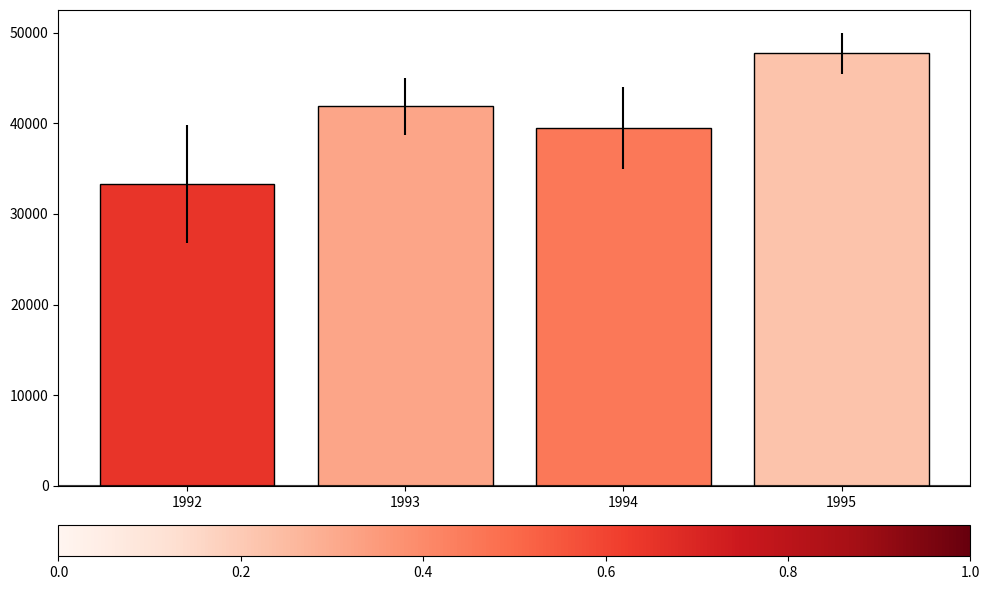

Write the Python code that produced this figure.
import pandas as pd
import numpy as np
import scipy.stats as st
import matplotlib as mpl
import matplotlib.pyplot as plt
from matplotlib import cm
import matplotlib.gridspec as gridspec


"""http://hamelg.blogspot.com/2015/11/python-for-data-analysis-part-22.html
"""


class PointPicker(object):
    def __init__(self, ax, mean, confint, std, values, clicklim=0.05):
        self.fig = ax.figure
        self.diff = []
        self.values = values
        self.ax = ax
        self.mean = mean
        self.confint = confint
        self.std = std
        self.ycoords = []
        self.xcoords = []
        self.clicklim = clicklim
        self.horizontal_line1 = ax.axhline(y=0.4, color='black', alpha=0.5)
        self.horizontal_line2 = ax.axhline(y=0.7, color='black', alpha=0.5)
        self.hspan = ax.axhspan(
            2, 4, facecolor='gray', alpha=0.3)

        self.text1 = ax.text(0, 0.4, "")
        self.text2 = ax.text(0, 0.7, "")

        self.ax.bar(self.values, self.mean, yerr=self.confint,
                    edgecolor='black', color=cm.Reds(tuple(self.confint/10000)))
        self.fig.canvas.mpl_connect('button_press_event', self.onclick)

    def onclick(self, event):
        if event.inaxes == self.ax:
            self.xcoords.append(event.xdata)
            self.ycoords.append(event.ydata)
            xlim0, xlim1 = self.ax.get_xlim()

            if len(self.ycoords) == 2:
                # set values for horizontal lines
                self.horizontal_line1.set_ydata(self.ycoords[0])
                self.horizontal_line2.set_ydata(self.ycoords[1])

                # set text values with y values
                self.text1.set_text("{0:.2f}".format(self.ycoords[0]))
                self.text1.set_position((xlim0, self.ycoords[0]))
                self.text2.set_text("{0:.2f}".format(self.ycoords[1]))
                self.text2.set_position((xlim0, self.ycoords[1]))

                # fill between with axhspan
                self.hspan.set_xy([[0, self.ycoords[0]], [
                                  0, self.ycoords[1]], [1, self.ycoords[1]], [
                    1, self.ycoords[0]]])

                for i in range(len(self.mean)):
                    prob_over_max_value = 1 - \
                        st.norm.cdf(max(self.ycoords),
                                    self.mean[i], self.confint[i])
                    prob_under_min_value = st.norm.cdf(
                        min(self.ycoords), self.mean[i], self.confint[i])
                    between_prob = 1 - \
                        (prob_over_max_value + prob_under_min_value)
                    if np.abs(between_prob < 0.1):
                        between_prob = 0
                    if np.abs(prob_over_max_value < 0.001):
                        prob_over_max_value = 0
                    if np.abs(prob_under_min_value < 0.001):
                        prob_under_min_value = 0
                    # print('[{}] PUMaxV: {} POMinV: {} Between probabilities: {}'.format(
                        # i, prob_over_max_value, prob_under_min_value, between_prob))

                    self.diff.append(round(between_prob, 3))

                self.ax.bar(self.values, self.mean, yerr=[self.confint, self.confint],
                            edgecolor='black', color=cm.Reds(tuple(self.diff)))
                self.fig.canvas.draw()

                # print(self.diff)

                # reset coordinates
                self.xcoords = []
                self.ycoords = []
                self.diff = []


"""Class for doing statistical calculations
"""


class Calculators(object):
    def __init__(self):
        self.mean = 0
        self.std = 0
        self.confint = []

    def calculate_mean(self, df, years):
        # calculate mean for each column
        self.mean = np.array(df[years].mean())

    def calculate_std(self, df, years):
        # calculate std of population for each column
        self.std = np.array(df[years].std())

    def calculate_confint2(self, df):
        # calculate 95% confidence interval
        # not required, SEM is more desirable
        self.confint = st.t.interval(0.95, len(
            df)-1, loc=np.mean(df), scale=st.sem(df))

    def calculate_confint(self, df):
        # calculate confidence interval
        self.confint = 1.96 * st.sem(df)


if __name__ == '__main__':
    np.random.seed(12345)

    df = pd.DataFrame([np.random.normal(32000, 200000, 3650),
                       np.random.normal(43000, 100000, 3650),
                       np.random.normal(43500, 140000, 3650),
                       np.random.normal(48000, 70000, 3650)],
                      index=[1992, 1993, 1994, 1995])

    df_transposed = df.T
    df_transposed.columns = ['1992', '1993', '1994', '1995']

    c = Calculators()
    c.calculate_mean(df_transposed, df_transposed.columns.values)
    c.calculate_std(df_transposed, df_transposed.columns.values)
    c.calculate_confint(df_transposed)

    # print('Mean values: {}'.format(c.mean))
    # print('Standard deviation values: {}'.format(c.std))
    # print('95% confidence level of SEM: {}'.format(c.confint))

    fig = plt.figure(figsize=(10, 6))
    gs = gridspec.GridSpec(2, 1, height_ratios=[15, 1])
    ax0 = plt.subplot(gs[0])

    p = PointPicker(ax0, c.mean, c.confint, c.std,
                    df_transposed.columns.values)

    ax1 = plt.subplot(gs[1])
    ax1.set_xticks(np.arange(0, 1, step=0.2))
    norm = mpl.colors.Normalize(vmin=0, vmax=1)
    mpl.colorbar.ColorbarBase(
        ax1, cmap=cm.Reds, norm=norm, orientation='horizontal')

    plt.tight_layout()
    plt.savefig('assignment.png')
    # plt.close()
    plt.show()
